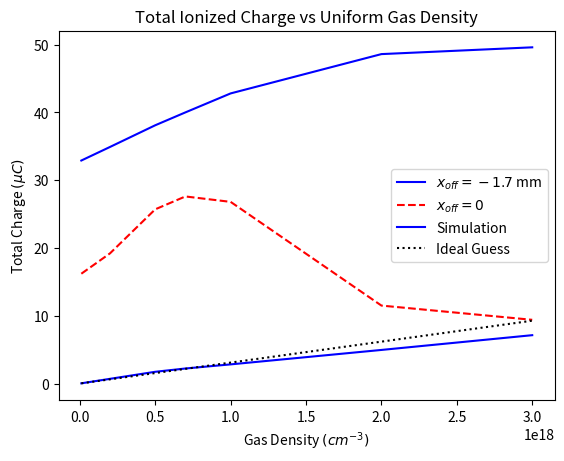

Recreate this plot in Python.
#!/usr/bin/env python3
# -*- coding: utf-8 -*-
"""
Created on Mon Feb 17 14:45:28 2020

[redacted]
"""

import numpy as np
import matplotlib.pyplot as plt

gasden_arr = np.array([1e16,2e17,5e17,7e17,1e18,2e18,3e18])
hwhmz0_arr = np.array([16.2,19.2,25.7,27.6,26.8,11.5,9.4])
hwhmzc_arr = np.array([32.9,34.9,38.1,40.0,42.8,48.6,49.6])
charge_arr = np.array([3.090e-8,6.932e-7,1.732e-6,2.218e-6,2.825e-6,4.956e-6,7.133e-6])
idealc_arr = np.array([3.09e-8,6.18e-7,1.545e-6,2.163e-6,3.09e-6,6.18e-6,9.27e-6])

plt.title("Plasma HWHM Along Beam Axis")
plt.xlabel("Gas Density " + r'$(cm^{-3})$')
plt.ylabel("HWHM " + r'$(\mu m)$')
#plt.plot(gasden_arr,np.array([34.5,34.5,34.5,34.5,34.5,34.5]), c='black', ls = 'dotted', label = "Ideal")
plt.plot(gasden_arr,hwhmzc_arr, c='blue', ls = 'solid', label = r'$x_{off}=-1.7$ mm')
plt.plot(gasden_arr,hwhmz0_arr, c='red', ls = '--', label = r'$x_{off}=0$')
plt.legend(); plt.grid(); plt.show()

plt.title("Total Ionized Charge vs Uniform Gas Density")
plt.xlabel("Gas Density " + r'$(cm^{-3})$')
plt.ylabel("Total Charge " + r'$(\mu C)$')
plt.plot(gasden_arr,charge_arr*1e6,c='blue', ls = 'solid',label="Simulation")
plt.plot(gasden_arr,idealc_arr*1e6,c='black', ls = 'dotted',label="Ideal Guess")
plt.legend(); plt.grid(); plt.show()